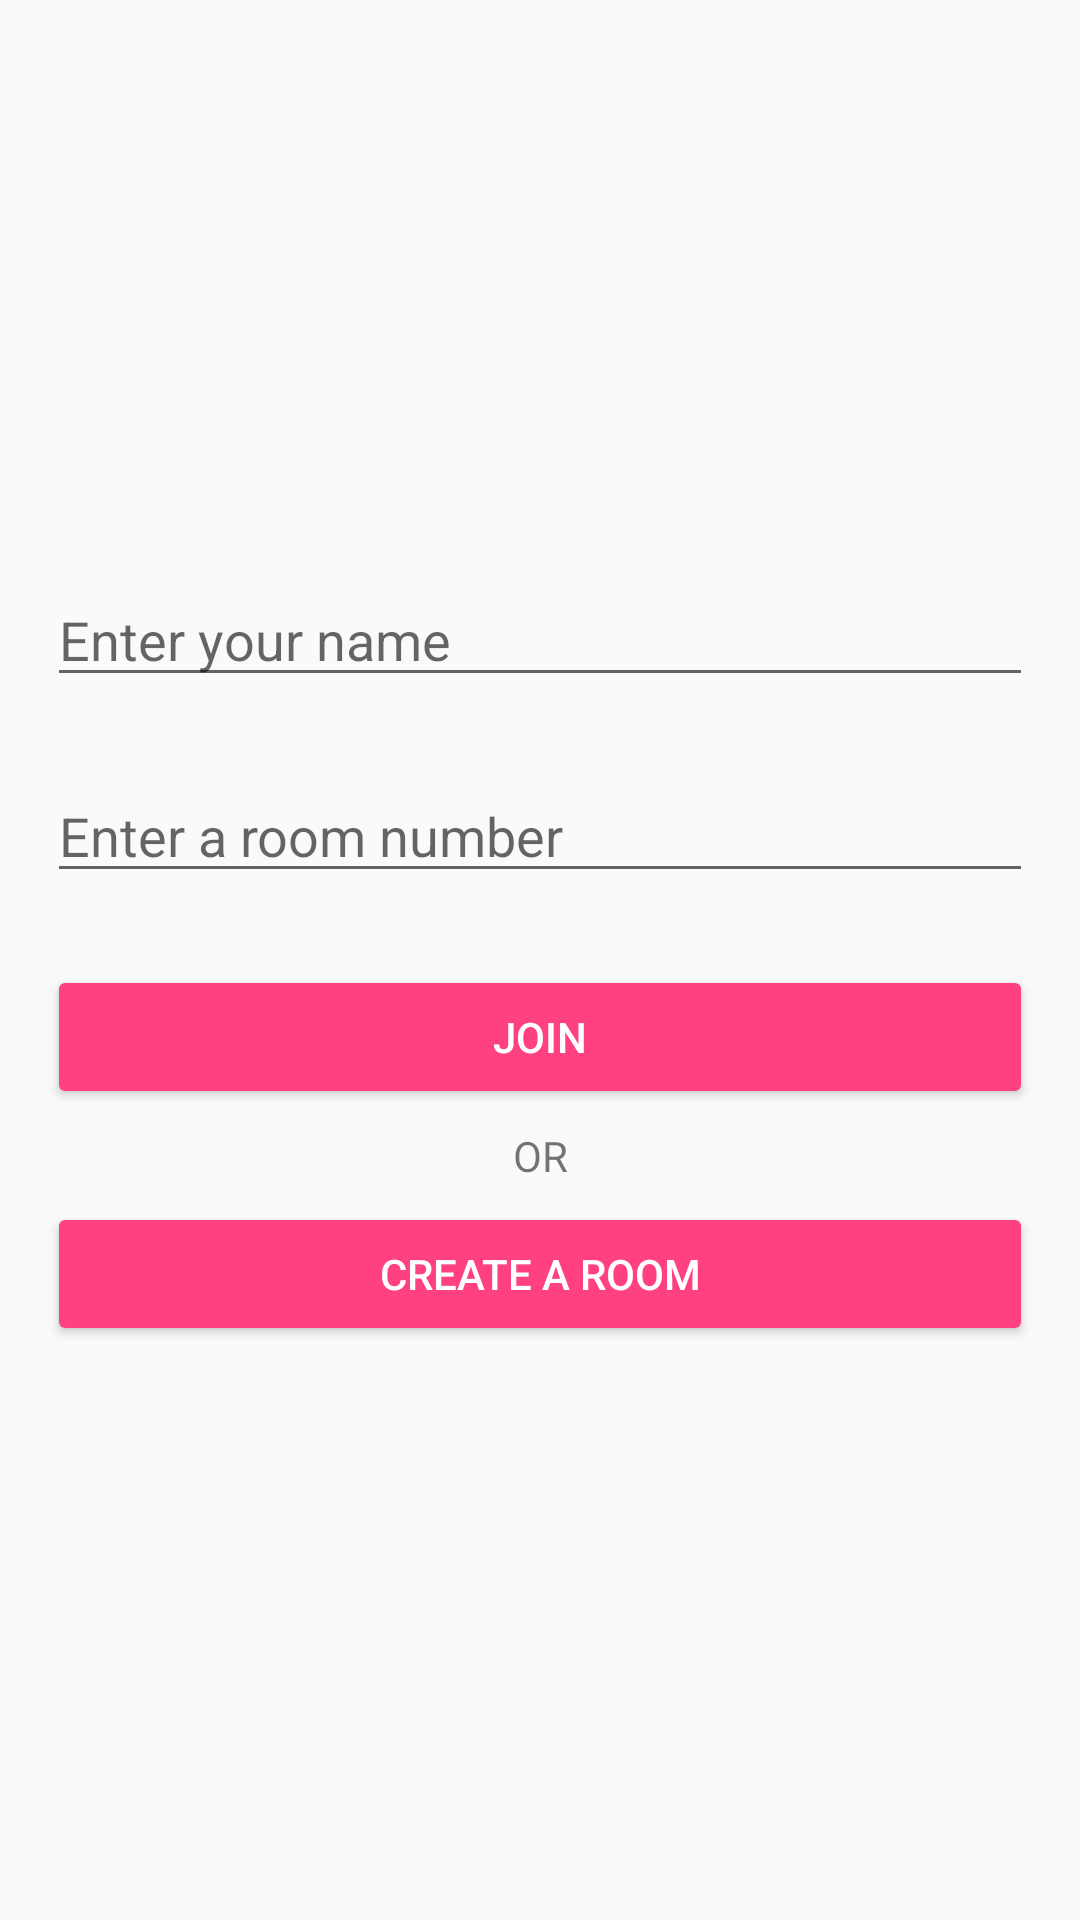

Reconstruct the res/layout file that produces this screen, plus the resources it refers to.
<!-- AndroidManifest.xml: application theme AppTheme -->
<!-- res/layout/fragment_join_room.xml -->
<RelativeLayout xmlns:android="http://schemas.android.com/apk/res/android"
    xmlns:tools="http://schemas.android.com/tools"
    android:layout_width="match_parent"
    android:layout_height="match_parent"
    xmlns:style="http://schemas.android.com/apk/res-auto"
    android:paddingLeft="@dimen/activity_horizontal_margin"
    android:paddingRight="@dimen/activity_horizontal_margin"
    android:paddingTop="@dimen/activity_vertical_margin"
    android:paddingBottom="@dimen/activity_vertical_margin"
    tools:context="me.joeyang.videocollab.Fragments.JoinRoomFragment">
    <LinearLayout
        android:id="@+id/editTextGrid"
        android:layout_width="match_parent"
        android:layout_height="wrap_content"
        android:orientation="vertical"
        android:layout_centerVertical="true"
        android:layout_marginLeft="16dp"
        android:layout_marginRight="16dp">
        <EditText
            android:layout_width="match_parent"
            android:layout_height="wrap_content"
            android:hint="@string/enter_name"
            android:id="@+id/nameEditText"
            android:layout_marginBottom="24dp"/>

        <EditText
            android:layout_width="match_parent"
            android:layout_height="wrap_content"
            android:hint="@string/enter_room"
            android:id="@+id/enterRoomEditText"
            android:layout_marginBottom="24dp"
            android:color="@color/colorPrimary"/>
        <Button
            style="@style/Widget.AppCompat.Button.Colored"
            android:layout_width="match_parent"
            android:layout_height="wrap_content"
            android:text="@string/join"
            android:layout_gravity="center_horizontal"
            android:onClick="joinRoom"
            android:id="@+id/addRoomButton"
            android:layout_marginBottom="6dp"/>
        <TextView
            android:layout_width="match_parent"
            android:layout_height="wrap_content"
            android:text="@string/or"
            android:gravity="center_horizontal"
            android:textAllCaps="true"
            android:layout_marginTop="0dp"
            android:layout_marginBottom="6dp"/>
        <Button
            style="@style/Widget.AppCompat.Button.Colored"
            android:layout_width="match_parent"
            android:layout_height="wrap_content"
            android:text="@string/create_room"
            android:layout_marginTop="0dp"
            android:id="@+id/createRoomButton"
            android:layout_marginBottom="0dp"
            android:onClick="createRoom"/>

    </LinearLayout>



</RelativeLayout>
<!-- resources referenced by this layout -->
<resources>
  <color name="colorPrimary">#4CAF50</color>
  <string name="create_room">Create a room</string>
  <string name="enter_name">Enter your name</string>
  <string name="enter_room">Enter a room number</string>
  <string name="join">Join</string>
  <string name="or">Or</string>
  <style name="AppTheme" parent="Theme.AppCompat.Light.DarkActionBar">
          
          <item name="colorPrimary">@color/colorPrimary</item>
          <item name="colorPrimaryDark">@color/colorPrimaryDark</item>
          <item name="colorAccent">@color/colorAccent</item>
          <item name="colorButtonNormal">@color/colorDisabled</item>
      </style>
  <color name="colorPrimaryDark">#388E3C</color>
  <color name="colorAccent">#FF4081</color>
  <color name="colorDisabled">#888</color>
</resources>
